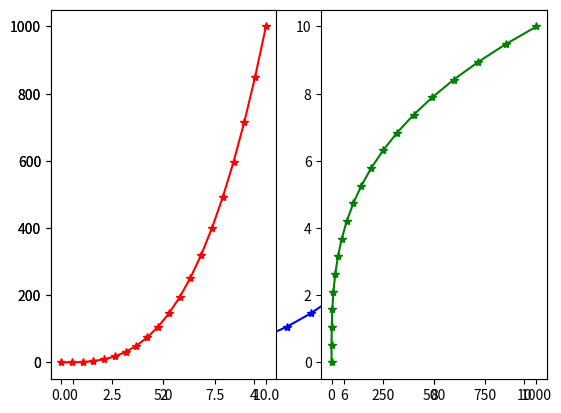
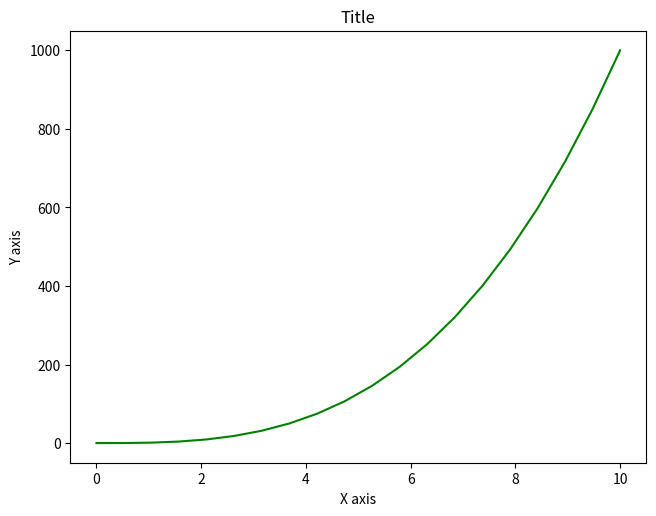

Recreate these plots in Python, in order.
import matplotlib.pyplot as plt
import numpy as np

numpyArray=np.linspace(0,10,20)#0 10 arasında 20 tane sayı
numpyArray2=numpyArray**3
plt.plot(numpyArray,numpyArray2,"b*-")
#plt.show()

#yanyana iki tablo
plt.subplot(1,2,1)
plt.plot(numpyArray,numpyArray2,"r*-")
plt.subplot(1,2,2)
plt.plot(numpyArray2,numpyArray,"g*-")
#plt.show()

#newFıgure

myFigure=plt.figure()
figureAxes=myFigure.add_axes([0.2,0.2,0.9,0.9])
figureAxes.plot(numpyArray,numpyArray2,"g")
figureAxes.set_xlabel("X axis")
figureAxes.set_ylabel("Y axis")
figureAxes.set_title("Title")
plt.show()